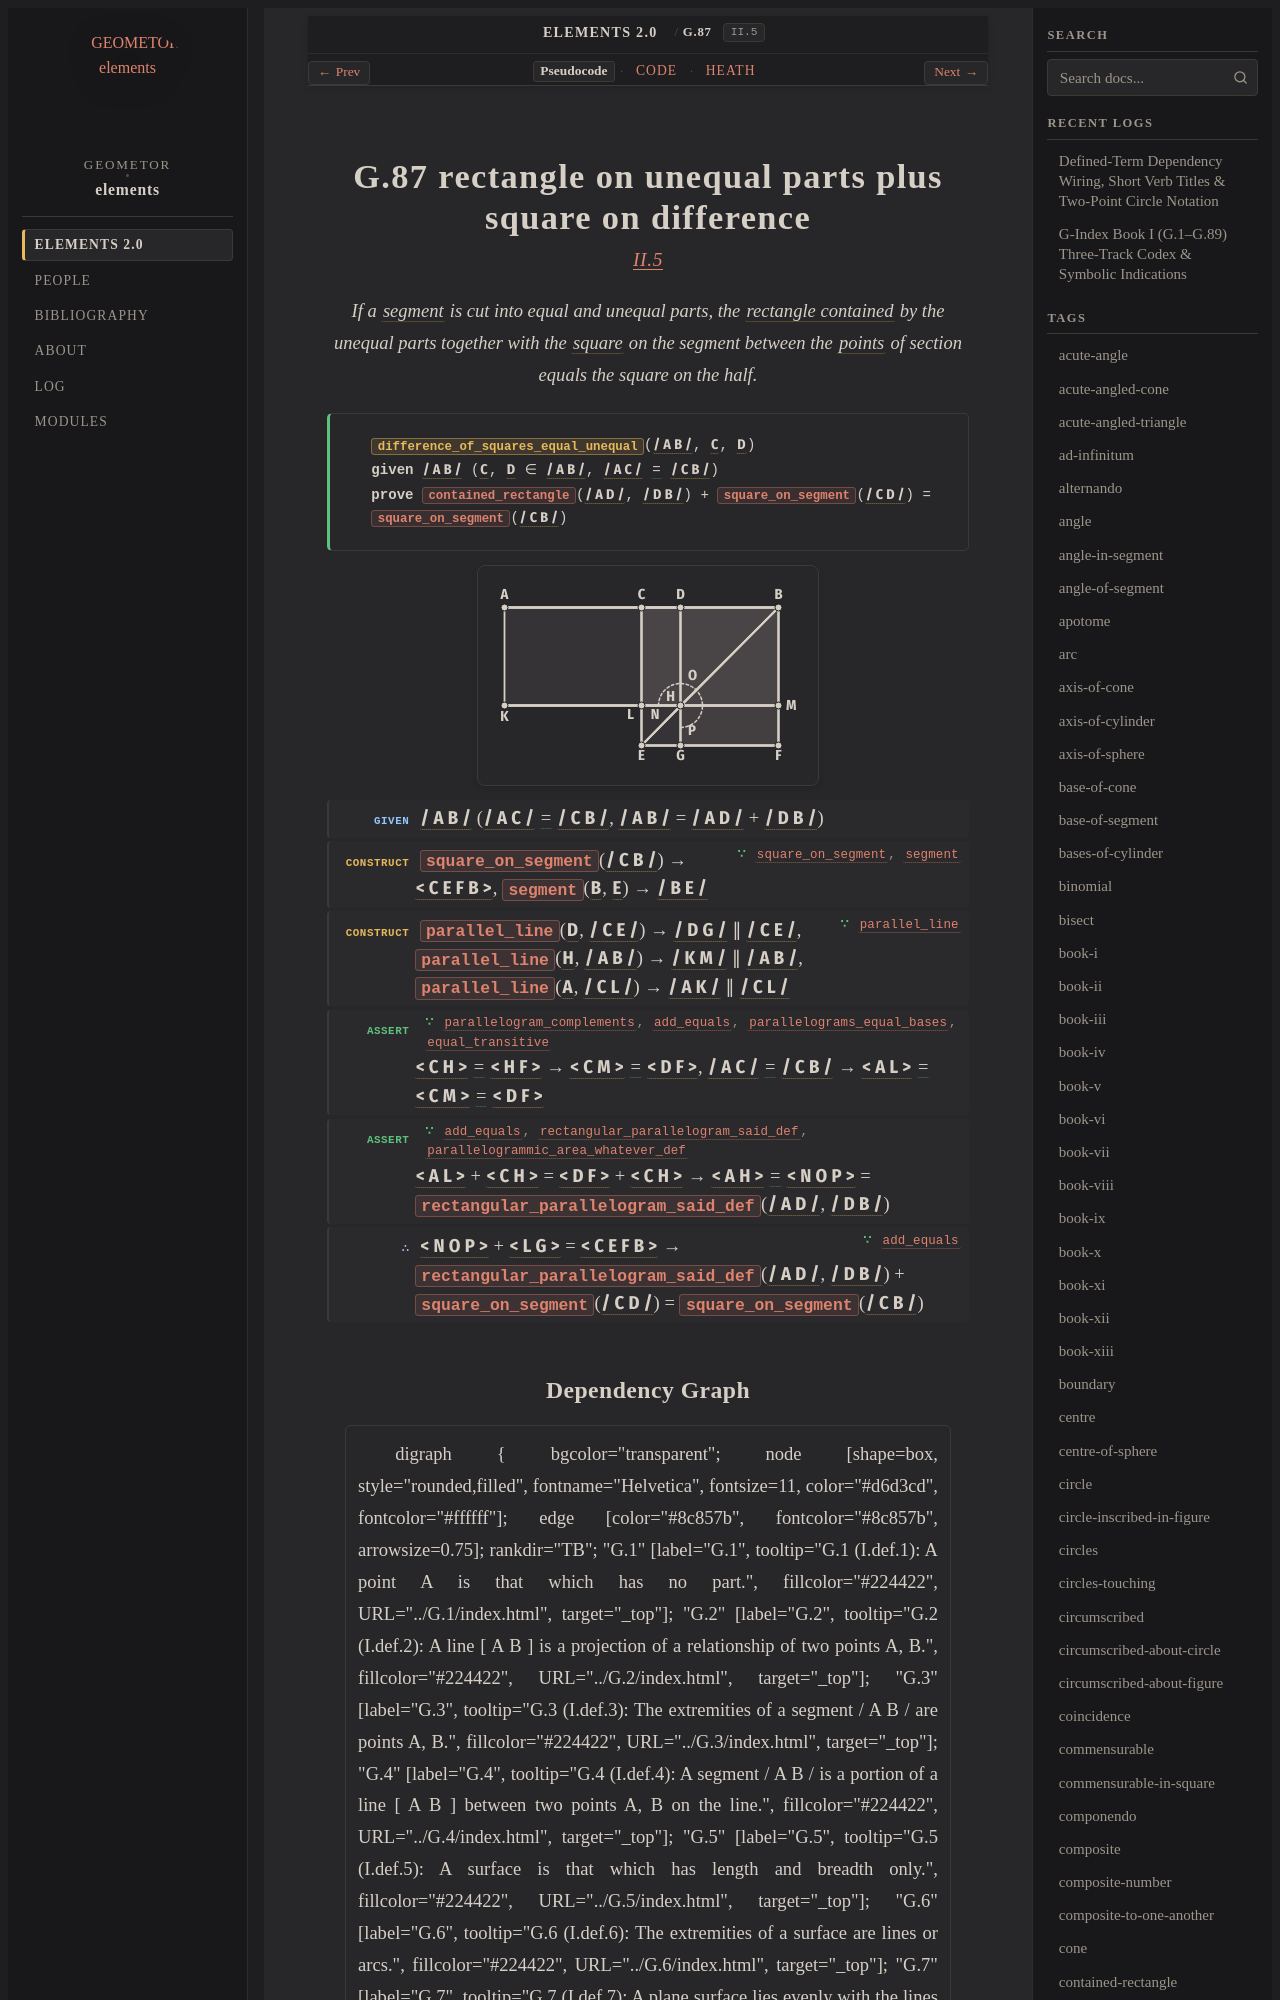

repository: geometor/elements · page: elements2/G.87/index.html · generator: sphinx

:order: 87
:number: 87
:canonical_id: G.87
:original_id: II.5
:title: G.87 rectangle on unequal parts plus square on difference
:volume: I
:book: II
:type: prop
:subtype: theorem
:categories: theorem, proof, plane-geometry, geometric-algebra
:category: theorem, proof, plane-geometry, geometric-algebra
:tags: book-ii, point, segment, triangle, quadrilateral, polygon, straight-line, contained-rectangle, square, parallel-straight-lines, gnomon, rectangle, equality
:dependencies: G.1, G.4, G.14, G.16, G.36, G.58, G.63, G.65, G.72, G.75, G.81, G.86
:excerpt: If a segment is cut into equal and unequal parts, the rectangle contained by the unequal parts together with the square on the segment between the points of section equals the square on the half.

.. _G.87:
.. _II.5:

G.87 rectangle on unequal parts plus square on difference
=========================================================

.. rubric:: `II.5 <https://geometor.github.io/euclid/heath/volume_I/book_ii/propositions/05/>`_

.. enunciation::

   If a :term:`segment <G.4>` is cut into equal and unequal parts, the :term:`rectangle contained <G.81>` by the unequal parts together with the :term:`square <G.63>` on the segment between the :term:`points <G.1>` of section equals the square on the half.

.. signature:: theorem

   | :fn:`difference_of_squares_equal_unequal <G.87>`\ (:g:`/ A B / <g1:/ A B />`, :g:`C <g1:C>`, :g:`D <g1:D>`)
   | **given** :g:`/ A B / <g1:/ A B />` (:g:`C <g1:C>`, :g:`D <g1:D>` ∈ :g:`/ A B / <g1:/ A B />`, :g:`/ A C / <g1:/ A C />` :eq:`= <g1:/ A C / = g1:/ C B />` :g:`/ C B / <g1:/ C B />`)
   | **prove** :fn:`contained_rectangle <G.81>`\ (:g:`/ A D / <g1:/ A D />`, :g:`/ D B / <g1:/ D B />`) + :fn:`square_on_segment <G.75>`\ (:g:`/ C D / <g1:/ C D />`) = :fn:`square_on_segment <G.75>`\ (:g:`/ C B / <g1:/ C B />`)

.. picture:: g1.svg
   :alt: 0396.g1

.. step:: given

   :g:`/ A B / <g1:/ A B />` (:g:`/ A C / <g1:/ A C />` :eq:`= <g1:/ A C / = g1:/ C B />` :g:`/ C B / <g1:/ C B />`, :g:`/ A B / <g1:/ A B />` = :g:`/ A D / <g1:/ A D />` + :g:`/ D B / <g1:/ D B />`)

.. step:: construct ∵ square_on_segment, segment <G.75, G.14>

   :fn:`square_on_segment <G.75>`\ (:g:`/ C B / <g1:/ C B />`) → :g:`< C E F B > <g1:< C E F B >>`, :fn:`segment <G.14>`\ (:g:`B <g1:B>`, :g:`E <g1:E>`) → :g:`/ B E / <g1:/ B E />`

.. step:: construct ∵ parallel_line <G.58>

   :fn:`parallel_line <G.58>`\ (:g:`D <g1:D>`, :g:`/ C E / <g1:/ C E />`) → :g:`/ D G / <g1:/ D G />` ∥ :g:`/ C E / <g1:/ C E />`, :fn:`parallel_line <G.58>`\ (:g:`H <g1:H>`, :g:`/ A B / <g1:/ A B />`) → :g:`/ K M / <g1:/ K M />` ∥ :g:`/ A B / <g1:/ A B />`, :fn:`parallel_line <G.58>`\ (:g:`A <g1:A>`, :g:`/ C L / <g1:/ C L />`) → :g:`/ A K / <g1:/ A K />` ∥ :g:`/ C L / <g1:/ C L />`

.. step:: assert ∵ parallelogram_complements, add_equals, parallelograms_equal_bases, equal_transitive <G.72, G.36, G.65, G.16>

   :g:`< C H > <g1:< C H >>` :eq:`= <g1:< C H > = g1:< H F >>` :g:`< H F > <g1:< H F >>` → :g:`< C M > <g1:< C M >>` :eq:`= <g1:< C M > = g1:< D F >>` :g:`< D F > <g1:< D F >>`, :g:`/ A C / <g1:/ A C />` :eq:`= <g1:/ A C / = g1:/ C B />` :g:`/ C B / <g1:/ C B />` → :g:`< A L > <g1:< A L >>` :eq:`= <g1:< C M > = g1:< A L >>` :g:`< C M > <g1:< C M >>` :eq:`= <g1:< A L > = g1:< D F >>` :g:`< D F > <g1:< D F >>`

.. step:: assert ∵ add_equals, rectangular_parallelogram_said_def, parallelogrammic_area_whatever_def <G.36, G.81, G.86>

   :g:`< A L > <g1:< A L >>` + :g:`< C H > <g1:< C H >>` = :g:`< D F > <g1:< D F >>` + :g:`< C H > <g1:< C H >>` → :g:`< A H > <g1:< A H >>` :eq:`= <g1:< A H > = g1:< N O P >>` :g:`< N O P > <g1:< N O P >>` = :fn:`rectangular_parallelogram_said_def <G.81>`\ (:g:`/ A D / <g1:/ A D />`, :g:`/ D B / <g1:/ D B />`)

.. step:: conclude ∵ add_equals <G.36>

   :g:`< N O P > <g1:< N O P >>` + :g:`< L G > <g1:< L G >>` = :g:`< C E F B > <g1:< C E F B >>` → :fn:`rectangular_parallelogram_said_def <G.81>`\ (:g:`/ A D / <g1:/ A D />`, :g:`/ D B / <g1:/ D B />`) + :fn:`square_on_segment <G.75>`\ (:g:`/ C D / <g1:/ C D />`) = :fn:`square_on_segment <G.75>`\ (:g:`/ C B / <g1:/ C B />`)
